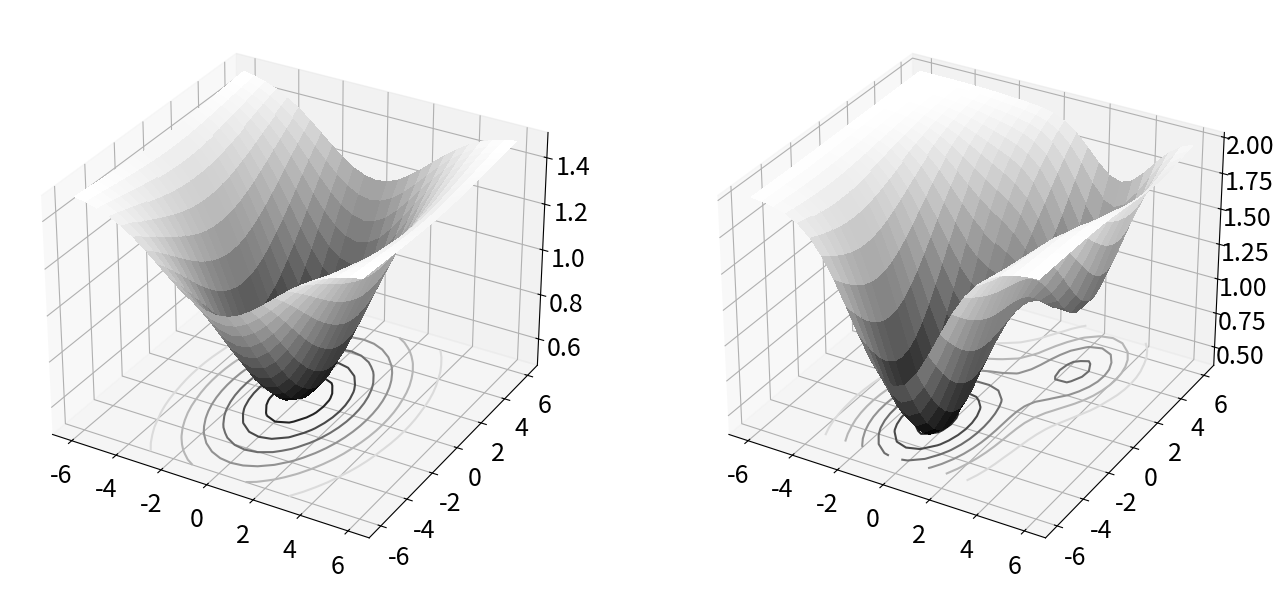
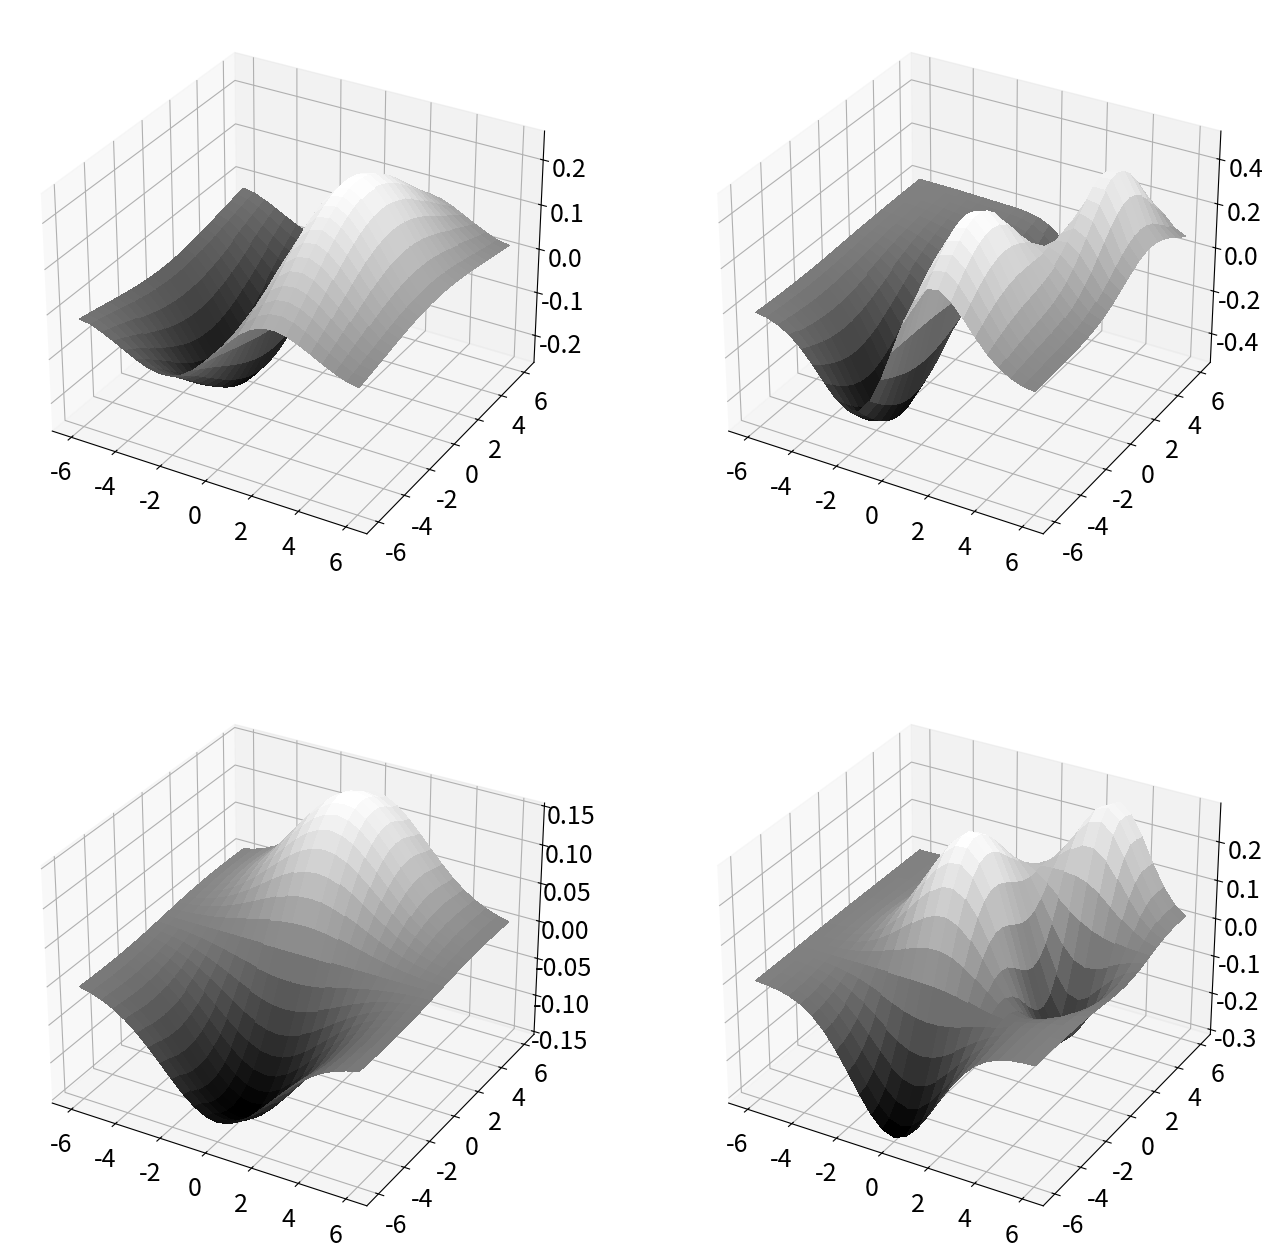
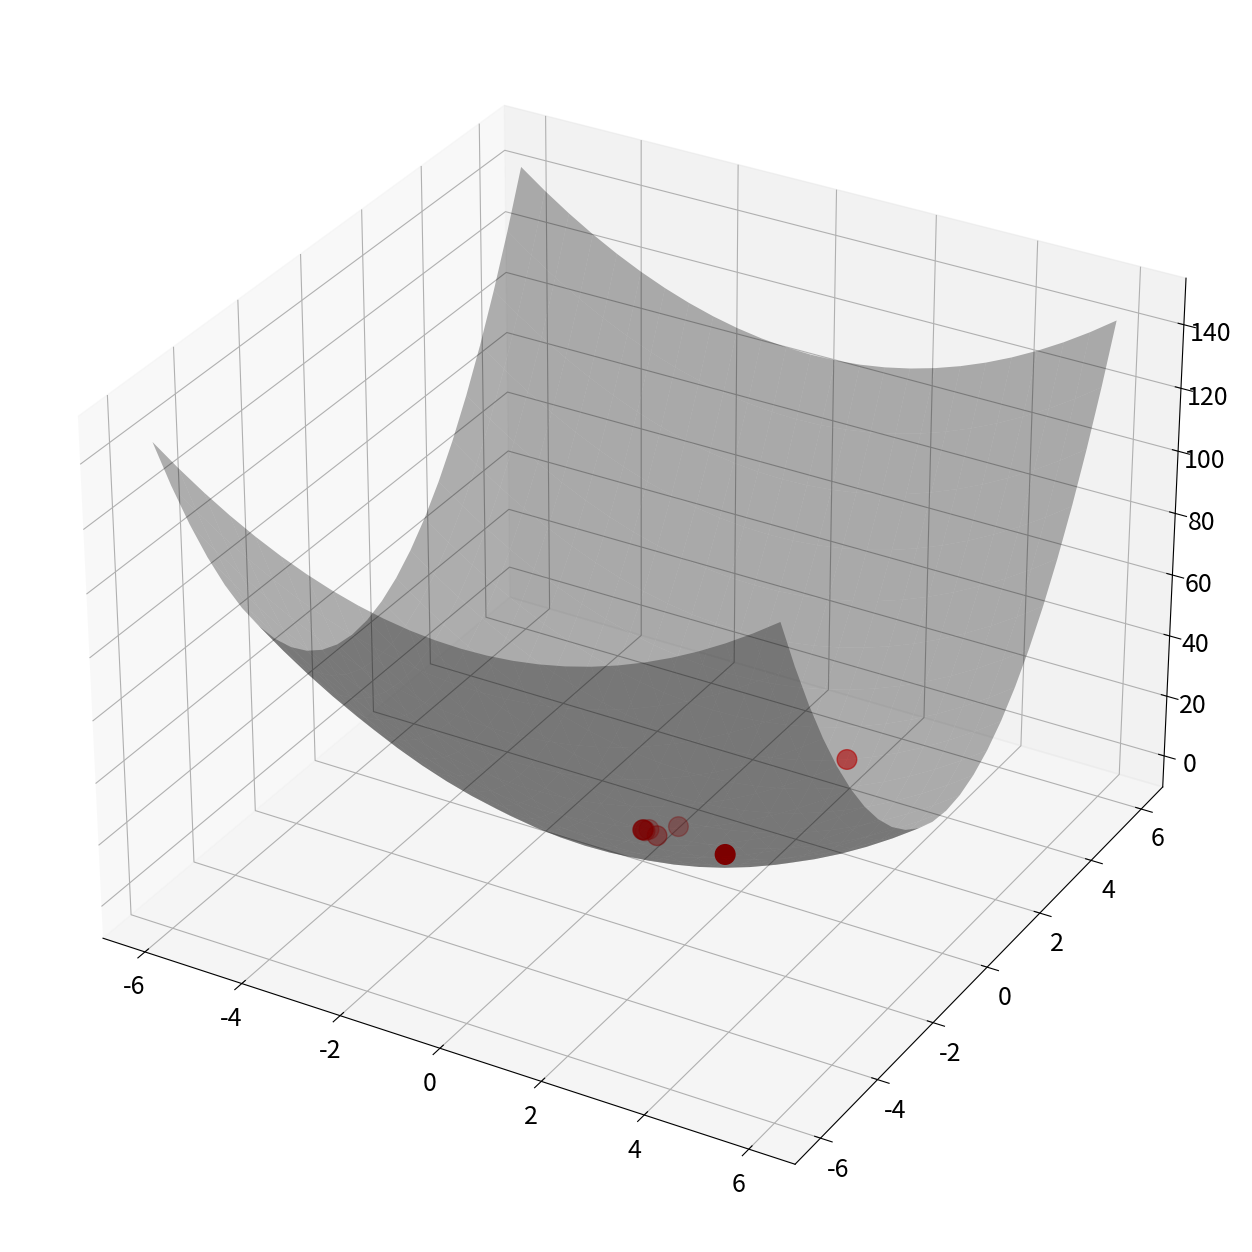

Generate these figures, in order, with matplotlib: (Note: this script raises an exception after producing the figures.)
#@+leo-ver=5-thin
#@+node:ekr.20241212100515.1: * @file C:\Users\<user>\EKR-Study\python\CODE_PYTHON\CH04\CH04_SEC02_1_GradientDescent.py
#@+others
#@+node:ekr.20241212100515.3: ** import numpy as np
import numpy as np
import matplotlib.pyplot as plt
import scipy.optimize
import scipy.interpolate
from matplotlib import rcParams
from matplotlib import cm
from mpl_toolkits.mplot3d import Axes3D
rcParams.update({'font.size': 18})


#@+node:ekr.20241212100515.4: ** h = 0.5
h = 0.5
x = np.arange(-6, 6 + h, h)
y = np.arange(-6, 6 + h, h)

X, Y = np.meshgrid(x, y)
F0 = 1.5 - 1.0 * np.exp(-0.03 * (3 * np.power(X, 2) + np.power(Y, 2)))
F = 1.5 - 1.6 * np.exp(-0.05 * (3 * np.power(X, 2) + np.power(Y + 3, 2)))
F2 = F + (0.5 - 1.0 * np.exp(-0.1 * (3 * np.power(X - 3, 2) + np.power(Y - 3, 2))))

# dF0x,dF0y = np.gradient(F0,h,h)
# dF2x,dF2y = np.gradient(F2,h,h)

dF0y, dF0x = np.gradient(F0, h, h)
dF2y, dF2x = np.gradient(F2, h, h)

#@+node:ekr.20241212100515.5: ** rcParams['figure.figsize'] = [16, 8]
rcParams['figure.figsize'] = [16, 8]
fig, axs = plt.subplots(1, 2, subplot_kw={'projection': '3d'})
axs[0].plot_surface(X, Y, F0, cmap='gray', linewidth=0, antialiased=False)
axs[0].contour(X, Y, F0, zdir='z', offset=axs[0].get_zlim()[0], cmap='gray')
axs[1].plot_surface(X, Y, F2, cmap='gray', linewidth=0, antialiased=False)
axs[1].contour(X, Y, F2, zdir='z', offset=axs[0].get_zlim()[0], cmap='gray')

plt.show()

#@+node:ekr.20241212100515.6: ** rcParams['figure.figsize'] = [16, 16]
rcParams['figure.figsize'] = [16, 16]
fig, axs = plt.subplots(2, 2, subplot_kw={'projection': '3d'})
axs = axs.reshape(-1)
axs[0].plot_surface(X, Y, dF0x, cmap='gray', linewidth=0, antialiased=False)
axs[2].plot_surface(X, Y, dF0y, cmap='gray', linewidth=0, antialiased=False)
axs[1].plot_surface(X, Y, dF2x, cmap='gray', linewidth=0, antialiased=False)
axs[3].plot_surface(X, Y, dF2y, cmap='gray', linewidth=0, antialiased=False)

plt.show()

#@+node:ekr.20241212100515.7: ** # Gradient Descent
## Gradient Descent
x = np.zeros(10)
y = np.zeros(10)
f = np.zeros(10)

Fquad = np.power(X, 2) + 3 * np.power(Y, 2)

x[0] = 3  # Initial guess
y[0] = 2

f[0] = x[0] ** 2 + 3 * y[0] ** 2  # Initial function value

for j in range(len(x) - 1):
    Del = (x[j] ** 2 + 9 * y[j] ** 2) / (2 * x[j] ** 2 + 54 * y[j] ** 2)
    x[j + 1] = (1 - 2 * Del) * x[j]  # update values
    y[j + 1] = (1 - 6 * Del) * y[j]
    f[j + 1] = x[j + 1] ** 2 + 3 * y[j + 1] ** 2

    if np.abs(f[j + 1] - f[j]) < 10 ** (-6):  # check convergence
        x = x[: j + 2]
        y = y[: j + 2]
        f = f[: j + 2]
        break

#@+node:ekr.20241212100515.8: ** fig,ax = plt.subplots(1,1,subplot_kw={'p
fig, ax = plt.subplots(1, 1, subplot_kw={'projection': '3d'})
ax.plot_surface(X, Y, Fquad, linewidth=0, color='k', alpha=0.3)
ax.scatter(x, y, f, 'o', color='r', s=200)
ax.plot(x, y, f, ':', color='k', LineWidth=3)
ax.contour(X, Y, Fquad, zdir='z', offset=ax.get_zlim()[0], cmap='gray')
ax.view_init(elev=40, azim=-140)
plt.show()

#@+node:ekr.20241212100515.9: ** # Computing the gradient descent with
## Computing the gradient descent with fmin

h = 0.1
x = np.arange(-6, 6 + h, h)
y = np.arange(-6, 6 + h, h)
X, Y = np.meshgrid(x, y)

F1 = 1.5 - 1.6 * np.exp(-0.05 * (3 * np.power(X + 3, 2) + np.power(Y + 3, 2)))
F = F1 + 0.5 - np.exp(-0.1 * (3 * np.power(X - 3, 2) + np.power(Y - 3, 2)))

dFy, dFx = np.gradient(F, h, h)

F_interp = scipy.interpolate.RectBivariateSpline(x, y, F)
dFx_interp = scipy.interpolate.RectBivariateSpline(x, y, dFx)
dFy_interp = scipy.interpolate.RectBivariateSpline(x, y, dFy)


x0 = np.array([4, 0, -5])
y0 = np.array([0, -5, 2])

def delsearch(Del, t):
    x, y, dfx, dfy, X, Y, F = t
    x0 = x - Del * dfx
    y0 = y - Del * dfy
    return F_interp(x0, y0)


for jj in range(3):
    x = np.zeros(10)
    y = np.zeros(10)
    f = np.zeros(10)
    x[0] = x0[jj]
    y[0] = y0[jj]
    f[0] = F_interp(x[0], y[0])
    dfx = dFx_interp(x[0], y[0])
    dfy = dFy_interp(x[0], y[0])
    for j in range(len(x) - 1):
        t = x[j], y[j], dfx, dfy, X, Y, F
        Del = scipy.optimize.fmin(delsearch, 0.2, args=(t,), disp=False);
        x[j + 1] = x[j] - Del * dfx  # Update x, y, and f
        y[j + 1] = y[j] - Del * dfy
        f[j + 1] = F_interp(x[j + 1], y[j + 1])
        dfx = dFx_interp(x[j + 1], y[j + 1])
        dfy = dFy_interp(x[j + 1], y[j + 1])

        if np.abs(f[j + 1] - f[j]) < 10 ** (-6):
            x = x[: j + 2]
            y = y[: j + 2]
            f = f[: j + 2]
            break

    if jj == 0:
        x1 = x
        y1 = y
        f1 = f
    if jj == 1:
        x2 = x
        y2 = y
        f2 = f
    if jj == 2:
        x3 = x
        y3 = y
        f3 = f

#@+node:ekr.20241212100515.10: ** rcParams['figure.figsize'] = [12, 8]
rcParams['figure.figsize'] = [12, 8]
plt.figure()
plt.contour(X, Y, F - 1, 10, cmap='binary')
plt.plot(x1, y1, 'o', color='r')
plt.plot(x1, y1, ':', color='k')
plt.plot(x2, y2, 'o', color='m')
plt.plot(x2, y2, ':', color='k')
plt.plot(x3, y3, 'o', color='b')
plt.plot(x3, y3, ':', color='k')
plt.show()

#@+node:ekr.20241212100515.11: ** fig,ax = plt.subplots(1,1,subplot_kw={'p
fig, ax = plt.subplots(1, 1, subplot_kw={'projection': '3d'})
ax.plot_surface(X, Y, F - 0.2, cmap='binary', alpha=0.5)
ax.plot(x1, y1, f1, 'o', color='r', MarkerSize=10)
ax.plot(x1, y1, f1, ':', color='k')
ax.plot(x2, y2, f2, 'o', color='m', MarkerSize=10)
ax.plot(x2, y2, f2, ':', color='k')
ax.plot(x3, y3, f3, 'o', color='b', MarkerSize=10)
ax.plot(x3, y3, f3, ':', color='k')
ax.view_init(elev=40, azim=-100)
plt.show()

#@+node:ekr.20241212100515.12: ** # Alternating Descent
## Alternating Descent
h = 0.1
x = np.arange(-6, 6 + h, h)
y = np.arange(-6, 6 + h, h)
X, Y = np.meshgrid(x, y)

F1 = 1.5 - 1.6 * np.exp(-0.05 * (3 * np.power(X + 3, 2) + np.power(Y + 3, 2)))
F = F1 + 0.5 - np.exp(-0.1 * (3 * np.power(X - 3, 2) + np.power(Y - 3, 2)))

F_interp = scipy.interpolate.RectBivariateSpline(x, y, F)

x0 = np.array([4, 0, -5])
y0 = np.array([0, -5, 2])

for jj in range(3):
    xa = np.zeros(5)
    ya = np.zeros(5)
    f = np.zeros(5)
    xa[0] = x0[jj]
    ya[0] = y0[jj]
    f[0] = F_interp(xa[0], ya[0])

    fx = F_interp(xa[0], y)
    xa[1] = xa[0]
    ya[1] = y[np.argmin(fx)]

    fy = F_interp(x, ya[1])
    ya[2] = ya[1]
    xa[2] = x[np.argmin(fy)]

    fx = F_interp(xa[2], y)
    xa[3] = xa[2]
    ya[3] = y[np.argmin(fx)]

    fy = F_interp(x, ya[3])
    ya[4] = ya[3]
    xa[4] = x[np.argmin(fy)]

    for j in range(1, 5):
        f[j] = F_interp(xa[j], ya[j])

    if jj == 0:
        x1 = xa
        y1 = ya
        f1 = f
    if jj == 1:
        x2 = xa
        y2 = ya
        f2 = f
    if jj == 2:
        x3 = xa
        y3 = ya
        f3 = f

#@+node:ekr.20241212100515.13: ** rcParams['figure.figsize'] = [12, 8]
rcParams['figure.figsize'] = [12, 8]
plt.figure()
plt.contour(X, Y, F - 1, 10, cmap='binary')
plt.plot(x1, y1, 'o', color='r')
plt.plot(x1, y1, ':', color='k')
plt.plot(x2, y2, 'o', color='m')
plt.plot(x2, y2, ':', color='k')
plt.plot(x3, y3, 'o', color='b')
plt.plot(x3, y3, ':', color='k')
plt.show()

#@+node:ekr.20241212100515.14: ** fig,ax = plt.subplots(1,1,subplot_kw={'p
fig, ax = plt.subplots(1, 1, subplot_kw={'projection': '3d'})
ax.plot_surface(X, Y, F - 0.2, cmap='binary', alpha=0.5)
ax.plot(x1, y1, f1, 'o', color='r', MarkerSize=10)
ax.plot(x1, y1, f1, ':', color='k')
ax.plot(x2, y2, f2, 'o', color='m', MarkerSize=10)
ax.plot(x2, y2, f2, ':', color='k')
ax.plot(x3, y3, f3, 'o', color='b', MarkerSize=10)
ax.plot(x3, y3, f3, ':', color='k')
ax.view_init(elev=40, azim=-100)
plt.show()

#@+node:ekr.20241212100515.15: ** Cell 13
#@-others
#@@language python
#@@tabwidth -4
#@-leo
